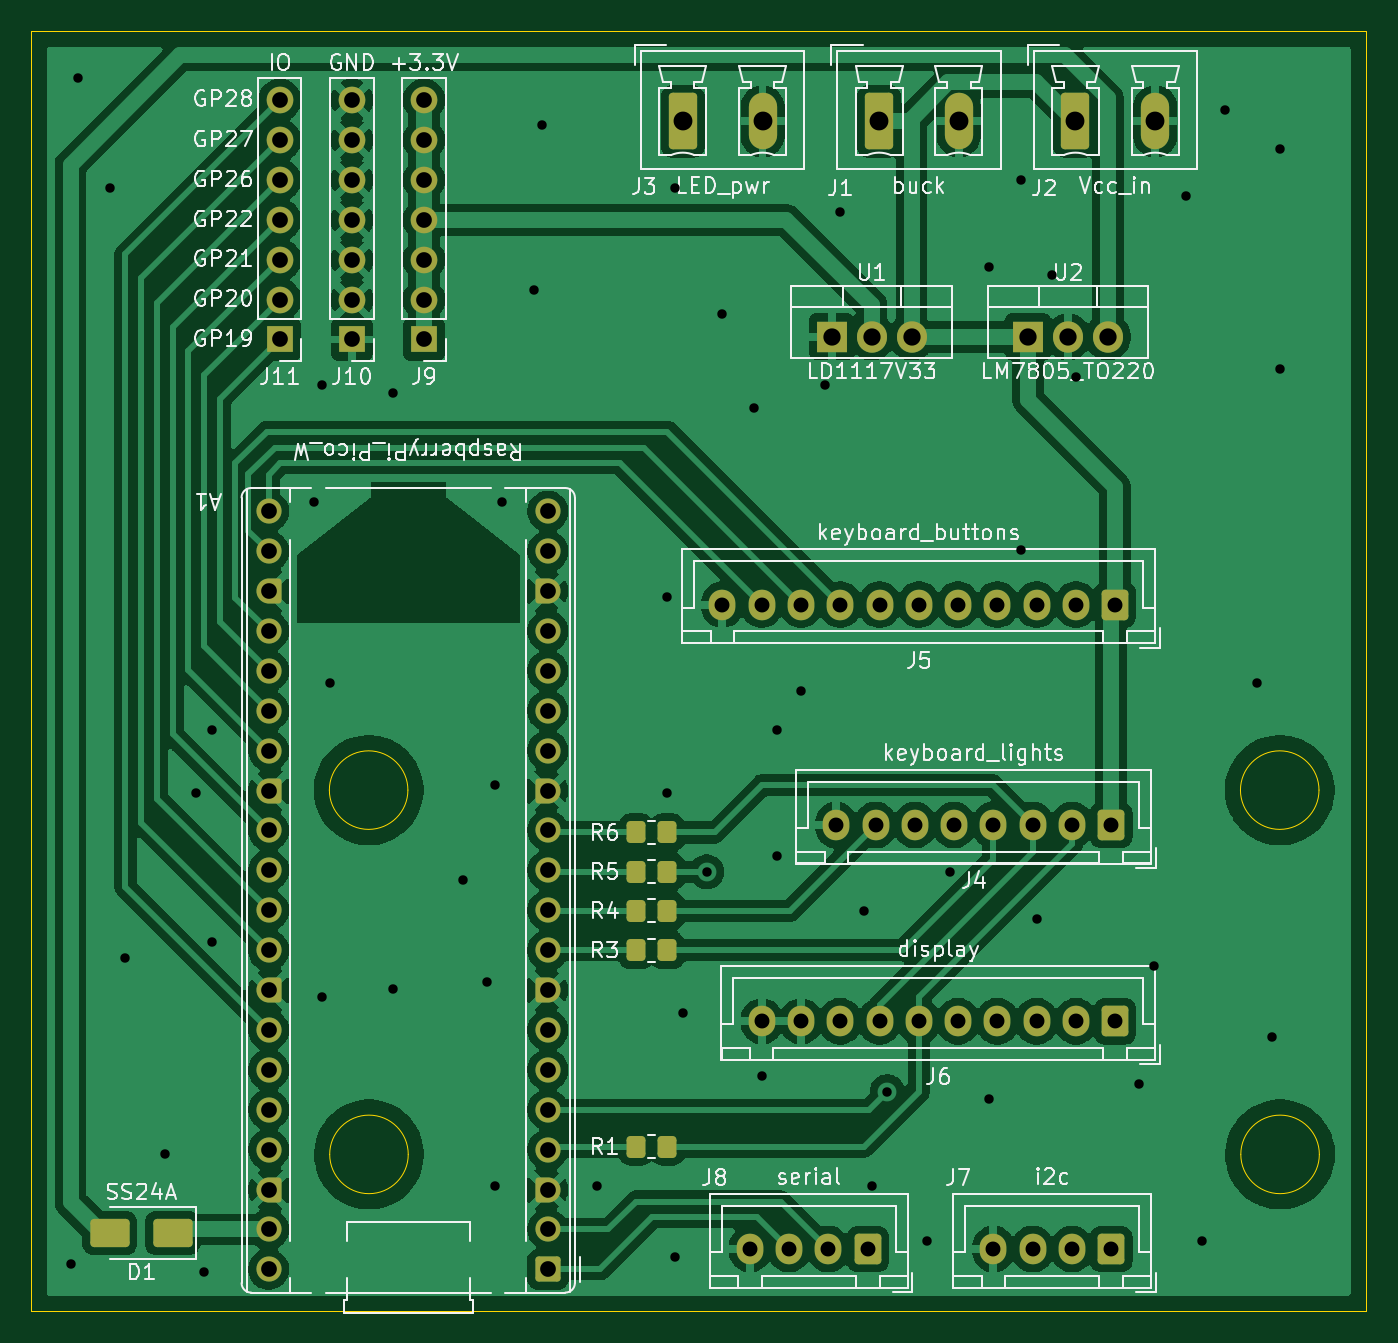
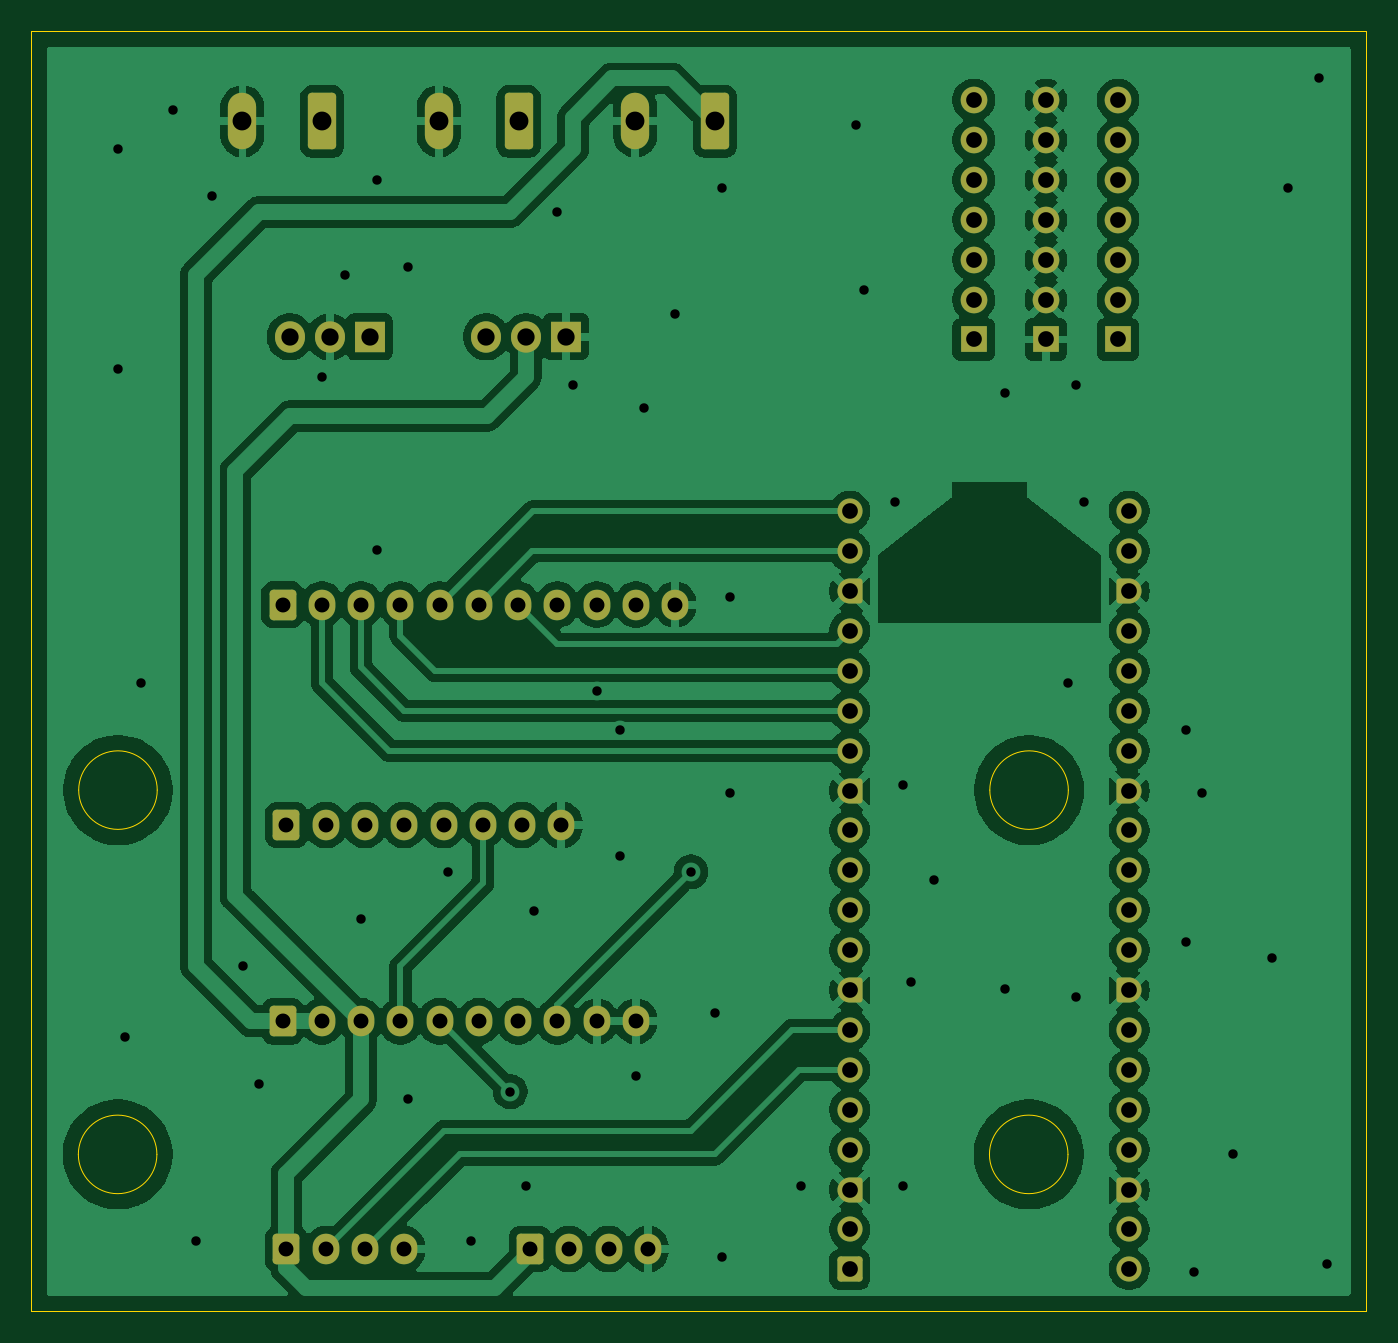
Circuit board: 11 layer files. Board 85.0 x 81.5 mm.
- bottom_copper: main_board-B_Cu.gbr (172959 bytes)
- bottom_mask: main_board-B_Mask.gbr (6243 bytes)
- paste: main_board-B_Paste.gbr (455 bytes)
- bottom_silk: main_board-B_Silkscreen.gbr (456 bytes)
- outline: main_board-Edge_Cuts.gbr (1209 bytes)
- top_copper: main_board-F_Cu.gbr (171432 bytes)
- top_mask: main_board-F_Mask.gbr (6880 bytes)
- paste: main_board-F_Paste.gbr (1622 bytes)
- top_silk: main_board-F_Silkscreen.gbr (102139 bytes)
- drill: main_board-NPTH.drl (264 bytes)
- drill: main_board-PTH.drl (2974 bytes)

=== bottom_copper: main_board-B_Cu.gbr (172959 bytes, source omitted) ===
=== bottom_mask: main_board-B_Mask.gbr ===
%TF.GenerationSoftware,KiCad,Pcbnew,10.0.8*%
%TF.CreationDate,2026-11-27T18:23:06+01:00*%
%TF.ProjectId,main_board,6d61696e-5f62-46f6-9172-642e6b696361,rev?*%
%TF.SameCoordinates,Original*%
%TF.FileFunction,Soldermask,Bot*%
%TF.FilePolarity,Negative*%
%FSLAX46Y46*%
G04 Gerber Fmt 4.6, Leading zero omitted, Abs format (unit mm)*
G04 Created by KiCad (PCBNEW 10.0.8) date 2026-11-27 18:23:06*
%MOMM*%
%LPD*%
G01*
G04 APERTURE LIST*
G04 Aperture macros list*
%AMRoundRect*
0 Rectangle with rounded corners*
0 $1 Rounding radius*
0 $2 $3 $4 $5 $6 $7 $8 $9 X,Y pos of 4 corners*
0 Add a 4 corners polygon primitive as box body*
4,1,4,$2,$3,$4,$5,$6,$7,$8,$9,$2,$3,0*
0 Add four circle primitives for the rounded corners*
1,1,$1+$1,$2,$3*
1,1,$1+$1,$4,$5*
1,1,$1+$1,$6,$7*
1,1,$1+$1,$8,$9*
0 Add four rect primitives between the rounded corners*
20,1,$1+$1,$2,$3,$4,$5,0*
20,1,$1+$1,$4,$5,$6,$7,0*
20,1,$1+$1,$6,$7,$8,$9,0*
20,1,$1+$1,$8,$9,$2,$3,0*%
%AMFreePoly0*
4,1,37,0.603843,0.796157,0.639018,0.796157,0.711114,0.766294,0.766294,0.711114,0.796157,0.639018,0.796157,0.603843,0.800000,0.600000,0.800000,-0.600000,0.796157,-0.603843,0.796157,-0.639018,0.766294,-0.711114,0.711114,-0.766294,0.639018,-0.796157,0.603843,-0.796157,0.600000,-0.800000,0.000000,-0.800000,0.000000,-0.796148,-0.078414,-0.796148,-0.232228,-0.765552,-0.377117,-0.705537,
-0.507515,-0.618408,-0.618408,-0.507515,-0.705537,-0.377117,-0.765552,-0.232228,-0.796148,-0.078414,-0.796148,0.078414,-0.765552,0.232228,-0.705537,0.377117,-0.618408,0.507515,-0.507515,0.618408,-0.377117,0.705537,-0.232228,0.765552,-0.078414,0.796148,0.000000,0.796148,0.000000,0.800000,0.600000,0.800000,0.603843,0.796157,0.603843,0.796157,$1*%
%AMFreePoly1*
4,1,37,0.000000,0.796148,0.078414,0.796148,0.232228,0.765552,0.377117,0.705537,0.507515,0.618408,0.618408,0.507515,0.705537,0.377117,0.765552,0.232228,0.796148,0.078414,0.796148,-0.078414,0.765552,-0.232228,0.705537,-0.377117,0.618408,-0.507515,0.507515,-0.618408,0.377117,-0.705537,0.232228,-0.765552,0.078414,-0.796148,0.000000,-0.796148,0.000000,-0.800000,-0.600000,-0.800000,
-0.603843,-0.796157,-0.639018,-0.796157,-0.711114,-0.766294,-0.766294,-0.711114,-0.796157,-0.639018,-0.796157,-0.603843,-0.800000,-0.600000,-0.800000,0.600000,-0.796157,0.603843,-0.796157,0.639018,-0.766294,0.711114,-0.711114,0.766294,-0.639018,0.796157,-0.603843,0.796157,-0.600000,0.800000,0.000000,0.800000,0.000000,0.796148,0.000000,0.796148,$1*%
G04 Aperture macros list end*
%ADD10RoundRect,0.250000X0.600000X0.725000X-0.600000X0.725000X-0.600000X-0.725000X0.600000X-0.725000X0*%
%ADD11O,1.700000X1.950000*%
%ADD12R,1.905000X2.000000*%
%ADD13O,1.905000X2.000000*%
%ADD14R,1.700000X1.700000*%
%ADD15C,1.700000*%
%ADD16RoundRect,0.250000X-0.650000X-1.550000X0.650000X-1.550000X0.650000X1.550000X-0.650000X1.550000X0*%
%ADD17O,1.800000X3.600000*%
%ADD18RoundRect,0.200000X0.600000X0.600000X-0.600000X0.600000X-0.600000X-0.600000X0.600000X-0.600000X0*%
%ADD19C,1.600000*%
%ADD20FreePoly0,180.000000*%
%ADD21FreePoly1,180.000000*%
G04 APERTURE END LIST*
D10*
%TO.C,J7*%
X149250000Y-105525000D03*
D11*
X146750000Y-105525000D03*
X144250000Y-105525000D03*
X141750000Y-105525000D03*
%TD*%
D12*
%TO.C,U1*%
X131460000Y-47450000D03*
D13*
X134000000Y-47450000D03*
X136540000Y-47450000D03*
%TD*%
D14*
%TO.C,J9*%
X105500000Y-47620000D03*
D15*
X105500000Y-45080000D03*
X105500000Y-42540000D03*
X105500000Y-40000000D03*
X105500000Y-37460000D03*
X105500000Y-34920000D03*
X105500000Y-32380000D03*
%TD*%
D16*
%TO.C,J1*%
X134472500Y-33737500D03*
D17*
X139552500Y-33737500D03*
%TD*%
D14*
%TO.C,J10*%
X100910000Y-47620000D03*
D15*
X100910000Y-45080000D03*
X100910000Y-42540000D03*
X100910000Y-40000000D03*
X100910000Y-37460000D03*
X100910000Y-34920000D03*
X100910000Y-32380000D03*
%TD*%
D16*
%TO.C,J3*%
X121972500Y-33737500D03*
D17*
X127052500Y-33737500D03*
%TD*%
D10*
%TO.C,J5*%
X149500000Y-64500000D03*
D11*
X147000000Y-64500000D03*
X144500000Y-64500000D03*
X142000000Y-64500000D03*
X139500000Y-64500000D03*
X137000000Y-64500000D03*
X134500000Y-64500000D03*
X132000000Y-64500000D03*
X129500000Y-64500000D03*
X127000000Y-64500000D03*
X124500000Y-64500000D03*
%TD*%
D10*
%TO.C,J4*%
X149250000Y-78525000D03*
D11*
X146750000Y-78525000D03*
X144250000Y-78525000D03*
X141750000Y-78525000D03*
X139250000Y-78525000D03*
X136750000Y-78525000D03*
X134250000Y-78525000D03*
X131750000Y-78525000D03*
%TD*%
D10*
%TO.C,J8*%
X133750000Y-105525000D03*
D11*
X131250000Y-105525000D03*
X128750000Y-105525000D03*
X126250000Y-105525000D03*
%TD*%
D16*
%TO.C,J2*%
X146972500Y-33737500D03*
D17*
X152052500Y-33737500D03*
%TD*%
D14*
%TO.C,J11*%
X96320000Y-47620000D03*
D15*
X96320000Y-45080000D03*
X96320000Y-42540000D03*
X96320000Y-40000000D03*
X96320000Y-37460000D03*
X96320000Y-34920000D03*
X96320000Y-32380000D03*
%TD*%
D12*
%TO.C,U2*%
X143960000Y-47450000D03*
D13*
X146500000Y-47450000D03*
X149040000Y-47450000D03*
%TD*%
D18*
%TO.C,A1*%
X113390000Y-106817500D03*
D19*
X113390000Y-104277500D03*
D20*
X113390000Y-101737500D03*
D19*
X113390000Y-99197500D03*
X113390000Y-96657500D03*
X113390000Y-94117500D03*
X113390000Y-91577500D03*
D20*
X113390000Y-89037500D03*
D19*
X113390000Y-86497500D03*
X113390000Y-83957500D03*
X113390000Y-81417500D03*
X113390000Y-78877500D03*
D20*
X113390000Y-76337500D03*
D19*
X113390000Y-73797500D03*
X113390000Y-71257500D03*
X113390000Y-68717500D03*
X113390000Y-66177500D03*
D20*
X113390000Y-63637500D03*
D19*
X113390000Y-61097500D03*
X113390000Y-58557500D03*
X95610000Y-58557500D03*
X95610000Y-61097500D03*
D21*
X95610000Y-63637500D03*
D19*
X95610000Y-66177500D03*
X95610000Y-68717500D03*
X95610000Y-71257500D03*
X95610000Y-73797500D03*
D21*
X95610000Y-76337500D03*
D19*
X95610000Y-78877500D03*
X95610000Y-81417500D03*
X95610000Y-83957500D03*
X95610000Y-86497500D03*
D21*
X95610000Y-89037500D03*
D19*
X95610000Y-91577500D03*
X95610000Y-94117500D03*
X95610000Y-96657500D03*
X95610000Y-99197500D03*
D21*
X95610000Y-101737500D03*
D19*
X95610000Y-104277500D03*
X95610000Y-106817500D03*
%TD*%
D10*
%TO.C,J6*%
X149500000Y-91025000D03*
D11*
X147000000Y-91025000D03*
X144500000Y-91025000D03*
X142000000Y-91025000D03*
X139500000Y-91025000D03*
X137000000Y-91025000D03*
X134500000Y-91025000D03*
X132000000Y-91025000D03*
X129500000Y-91025000D03*
X127000000Y-91025000D03*
%TD*%
M02*

=== paste: main_board-B_Paste.gbr ===
%TF.GenerationSoftware,KiCad,Pcbnew,10.0.8*%
%TF.CreationDate,2026-11-27T18:23:06+01:00*%
%TF.ProjectId,main_board,6d61696e-5f62-46f6-9172-642e6b696361,rev?*%
%TF.SameCoordinates,Original*%
%TF.FileFunction,Paste,Bot*%
%TF.FilePolarity,Positive*%
%FSLAX46Y46*%
G04 Gerber Fmt 4.6, Leading zero omitted, Abs format (unit mm)*
G04 Created by KiCad (PCBNEW 10.0.8) date 2026-11-27 18:23:06*
%MOMM*%
%LPD*%
G01*
G04 APERTURE LIST*
G04 APERTURE END LIST*
M02*

=== bottom_silk: main_board-B_Silkscreen.gbr ===
%TF.GenerationSoftware,KiCad,Pcbnew,10.0.8*%
%TF.CreationDate,2026-11-27T18:23:06+01:00*%
%TF.ProjectId,main_board,6d61696e-5f62-46f6-9172-642e6b696361,rev?*%
%TF.SameCoordinates,Original*%
%TF.FileFunction,Legend,Bot*%
%TF.FilePolarity,Positive*%
%FSLAX46Y46*%
G04 Gerber Fmt 4.6, Leading zero omitted, Abs format (unit mm)*
G04 Created by KiCad (PCBNEW 10.0.8) date 2026-11-27 18:23:06*
%MOMM*%
%LPD*%
G01*
G04 APERTURE LIST*
G04 APERTURE END LIST*
M02*

=== outline: main_board-Edge_Cuts.gbr ===
%TF.GenerationSoftware,KiCad,Pcbnew,10.0.8*%
%TF.CreationDate,2026-11-27T18:23:06+01:00*%
%TF.ProjectId,main_board,6d61696e-5f62-46f6-9172-642e6b696361,rev?*%
%TF.SameCoordinates,Original*%
%TF.FileFunction,Profile,NP*%
%FSLAX46Y46*%
G04 Gerber Fmt 4.6, Leading zero omitted, Abs format (unit mm)*
G04 Created by KiCad (PCBNEW 10.0.8) date 2026-11-27 18:23:06*
%MOMM*%
%LPD*%
G01*
G04 APERTURE LIST*
%TA.AperFunction,Profile*%
%ADD10C,0.050000*%
%TD*%
G04 APERTURE END LIST*
D10*
X80500000Y-28000000D02*
X165500000Y-28000000D01*
X165500000Y-109500000D01*
X80500000Y-109500000D01*
X80500000Y-28000000D01*
X104477800Y-76309316D02*
G75*
G02*
X99477800Y-76309316I-2500000J0D01*
G01*
X99477800Y-76309316D02*
G75*
G02*
X104477800Y-76309316I2500000J0D01*
G01*
X104500000Y-99500000D02*
G75*
G02*
X99500000Y-99500000I-2500000J0D01*
G01*
X99500000Y-99500000D02*
G75*
G02*
X104500000Y-99500000I2500000J0D01*
G01*
X162477800Y-76309316D02*
G75*
G02*
X157477800Y-76309316I-2500000J0D01*
G01*
X157477800Y-76309316D02*
G75*
G02*
X162477800Y-76309316I2500000J0D01*
G01*
X162500000Y-99500000D02*
G75*
G02*
X157500000Y-99500000I-2500000J0D01*
G01*
X157500000Y-99500000D02*
G75*
G02*
X162500000Y-99500000I2500000J0D01*
G01*
M02*

=== top_copper: main_board-F_Cu.gbr (171432 bytes, source omitted) ===
=== top_mask: main_board-F_Mask.gbr (6880 bytes, source omitted) ===
=== paste: main_board-F_Paste.gbr (1622 bytes, source withheld) ===
=== top_silk: main_board-F_Silkscreen.gbr (102139 bytes, source omitted) ===
=== drill: main_board-NPTH.drl ===
M48
; DRILL file KiCad 10.0.8 date 2026-11-27T18:23:08
; FORMAT={-:-/ absolute / metric / decimal}
; #@! TF.CreationDate,2026-11-27T18:23:08+01:00
; #@! TF.GenerationSoftware,Kicad,Pcbnew,10.0.8
; #@! TF.FileFunction,NonPlated,1,2,NPTH
FMAT,2
METRIC
%
G90
G05
M30

=== drill: main_board-PTH.drl ===
M48
; DRILL file KiCad 10.0.8 date 2026-11-27T18:23:08
; FORMAT={-:-/ absolute / metric / decimal}
; #@! TF.CreationDate,2026-11-27T18:23:08+01:00
; #@! TF.GenerationSoftware,Kicad,Pcbnew,10.0.8
; #@! TF.FileFunction,Plated,1,2,PTH
FMAT,2
METRIC
; #@! TA.AperFunction,Plated,PTH,ViaDrill
T1C0.600
; #@! TA.AperFunction,Plated,PTH,ComponentDrill
T2C0.950
; #@! TA.AperFunction,Plated,PTH,ComponentDrill
T3C1.000
; #@! TA.AperFunction,Plated,PTH,ComponentDrill
T4C1.100
; #@! TA.AperFunction,Plated,PTH,ComponentDrill
T5C1.200
%
G90
G05
T1
X83.0Y-106.5
X83.5Y-31.0
X85.5Y-38.0
X86.5Y-87.0
X89.0Y-99.5
X91.0Y-76.5
X91.5Y-107.0
X92.0Y-72.5
X92.0Y-86.0
X98.5Y-58.0
X99.0Y-50.5
X99.0Y-89.5
X99.5Y-69.5
X103.5Y-51.0
X103.5Y-89.0
X108.0Y-82.0
X109.5Y-88.5
X110.0Y-76.0
X110.0Y-101.5
X110.5Y-58.0
X112.5Y-44.5
X113.0Y-34.0
X116.5Y-101.5
X121.0Y-64.0
X121.0Y-76.5
X121.5Y-38.0
X121.5Y-106.0
X122.0Y-90.5
X123.5Y-81.5
X124.5Y-46.0
X126.5Y-52.0
X127.0Y-94.5
X128.0Y-72.5
X128.0Y-80.5
X129.5Y-70.0
X131.0Y-50.5
X132.0Y-39.5
X133.5Y-84.0
X134.0Y-101.5
X135.0Y-95.5
X137.5Y-105.0
X139.0Y-81.5
X141.5Y-43.0
X141.5Y-96.0
X143.5Y-37.5
X143.5Y-61.0
X144.5Y-84.5
X145.5Y-43.5
X147.0Y-50.0
X151.0Y-95.0
X152.0Y-87.5
X154.0Y-38.5
X155.0Y-105.0
X156.5Y-33.0
X158.5Y-69.5
X159.5Y-92.0
X160.0Y-35.5
X160.0Y-49.5
T2
X124.5Y-64.5
X126.25Y-105.525
X127.0Y-64.5
X127.0Y-91.025
X128.75Y-105.525
X129.5Y-64.5
X129.5Y-91.025
X131.25Y-105.525
X131.75Y-78.525
X132.0Y-64.5
X132.0Y-91.025
X133.75Y-105.525
X134.25Y-78.525
X134.5Y-64.5
X134.5Y-91.025
X136.75Y-78.525
X137.0Y-64.5
X137.0Y-91.025
X139.25Y-78.525
X139.5Y-64.5
X139.5Y-91.025
X141.75Y-78.525
X141.75Y-105.525
X142.0Y-64.5
X142.0Y-91.025
X144.25Y-78.525
X144.25Y-105.525
X144.5Y-64.5
X144.5Y-91.025
X146.75Y-78.525
X146.75Y-105.525
X147.0Y-64.5
X147.0Y-91.025
X149.25Y-78.525
X149.25Y-105.525
X149.5Y-64.5
X149.5Y-91.025
T3
X95.61Y-58.557
X95.61Y-61.097
X95.61Y-63.637
X95.61Y-66.177
X95.61Y-68.718
X95.61Y-71.257
X95.61Y-73.797
X95.61Y-76.337
X95.61Y-78.877
X95.61Y-81.417
X95.61Y-83.957
X95.61Y-86.498
X95.61Y-89.037
X95.61Y-91.578
X95.61Y-94.117
X95.61Y-96.657
X95.61Y-99.197
X95.61Y-101.737
X95.61Y-104.277
X95.61Y-106.817
X96.32Y-32.38
X96.32Y-34.92
X96.32Y-37.46
X96.32Y-40.0
X96.32Y-42.54
X96.32Y-45.08
X96.32Y-47.62
X100.91Y-32.38
X100.91Y-34.92
X100.91Y-37.46
X100.91Y-40.0
X100.91Y-42.54
X100.91Y-45.08
X100.91Y-47.62
X105.5Y-32.38
X105.5Y-34.92
X105.5Y-37.46
X105.5Y-40.0
X105.5Y-42.54
X105.5Y-45.08
X105.5Y-47.62
X113.39Y-58.557
X113.39Y-61.097
X113.39Y-63.637
X113.39Y-66.177
X113.39Y-68.718
X113.39Y-71.257
X113.39Y-73.797
X113.39Y-76.337
X113.39Y-78.877
X113.39Y-81.417
X113.39Y-83.957
X113.39Y-86.498
X113.39Y-89.037
X113.39Y-91.578
X113.39Y-94.117
X113.39Y-96.657
X113.39Y-99.197
X113.39Y-101.737
X113.39Y-104.277
X113.39Y-106.817
T4
X131.46Y-47.45
X134.0Y-47.45
X136.54Y-47.45
X143.96Y-47.45
X146.5Y-47.45
X149.04Y-47.45
T5
X121.972Y-33.737
X127.052Y-33.737
X134.472Y-33.737
X139.552Y-33.737
X146.972Y-33.737
X152.052Y-33.737
M30
